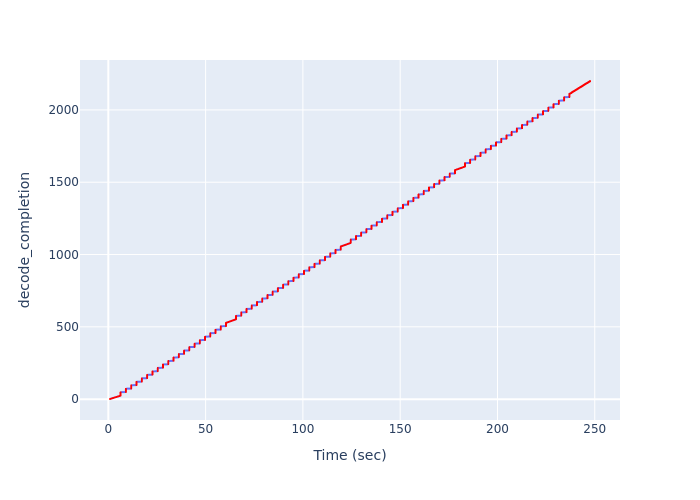

Values plotted in this chart, from the file beside it:
Time (sec), decode_completion
0.8606, 1
1.093, 2
1.324, 3
1.557, 4
1.79, 5
2.022, 6
2.256, 7
2.49, 8
2.723, 9
2.955, 10
3.192, 11
3.436, 12
3.67, 13
3.903, 14
4.135, 15
4.37, 16
4.617, 17
4.849, 18
5.081, 19
5.313, 20
5.545, 21
5.776, 22
6.011, 23
6.243, 24
6.301, 25
6.301, 26
6.301, 27
6.301, 28
6.301, 29
6.301, 30
6.301, 31
6.301, 32
6.301, 33
6.301, 34
6.301, 35
6.301, 36
6.301, 37
6.301, 38
6.301, 39
6.301, 40
6.301, 41
6.301, 42
6.301, 43
6.301, 44
6.301, 45
6.301, 46
6.301, 47
6.301, 48
9.033, 49
9.033, 50
9.033, 51
9.033, 52
9.033, 53
9.033, 54
9.033, 55
9.033, 56
9.033, 57
9.033, 58
9.033, 59
9.033, 60
... 2,140 more rows
